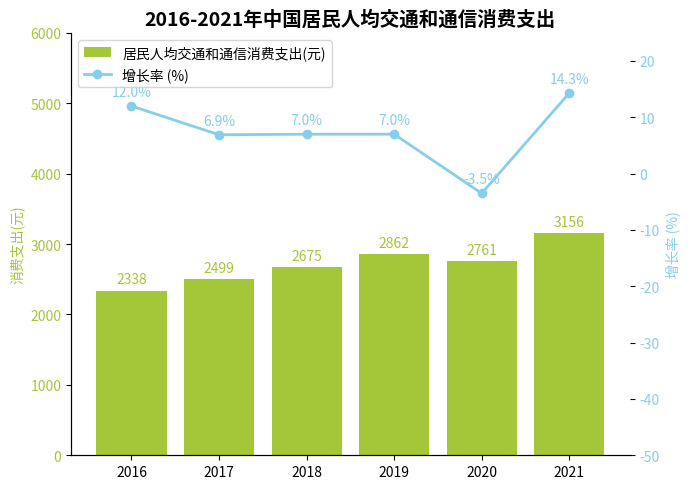

Write the Python code that produced this figure.
import matplotlib.pyplot as plt
import numpy as np

# 年份
years = [2016, 2017, 2018, 2019, 2020, 2021]
# 居民人均交通和通信消费支出（元，模拟数据 ）
expenditures = [2338, 2499, 2675, 2862, 2761, 3156]
# 增长率（%，模拟数据 ）
growth_rates = [12.0, 6.9, 7.0, 7.0, -3.5, 14.3]

# 创建画布和子图
fig, ax1 = plt.subplots(figsize=(7, 5))

ax1.set_ylim(0, 6000)

# 绘制柱状图（消费支出 ）
ax1.bar(years, expenditures, color="#A4C639", label="居民人均交通和通信消费支出(元)")
ax1.set_ylabel("消费支出(元)", color="#A4C639")
ax1.tick_params(axis='y', labelcolor="#A4C639")

# 创建次坐标轴绘制折线图（增长率 ）
ax2 = ax1.twinx()

ax2.set_ylim(-50, 25)

ax2.plot(years, growth_rates, marker='o', color="#87CEEB", label="增长率 (%)", linewidth=2)
ax2.set_ylabel("增长率 (%)", color="#87CEEB")
ax2.tick_params(axis='y', labelcolor="#87CEEB")

# 添加柱状图数据标注
for x, y in zip(years, expenditures):
    ax1.annotate(f'{y}',
                xy=(x, y),
                xytext=(0, 3),  
                textcoords="offset points",
                ha='center', va='bottom',
                color="#A4C639")

# 添加折线图数据标注
for x, y in zip(years, growth_rates):
    ax2.annotate(f'{y}%',
                xy=(x, y),
                xytext=(0, 5),  
                textcoords="offset points",
                ha='center', va='bottom',
                color="#87CEEB")

# 设置x轴刻度
ax1.set_xticks(years)
# 设置标题
ax1.set_title("2016-2021年中国居民人均交通和通信消费支出", fontsize=14, fontweight="bold")

# 合并图例
lines, labels = ax1.get_legend_handles_labels()
lines2, labels2 = ax2.get_legend_handles_labels()
ax2.legend(lines + lines2, labels + labels2, loc='upper left')

# 美化图表，隐藏顶部和右侧边框
for spine in ["top", "right"]:
    ax1.spines[spine].set_visible(False)
    ax2.spines[spine].set_visible(False)

plt.tight_layout()
plt.show()
